Run: headless pygame with SDL's dummy video driver; simulated clock (each Clock.tick advances the game by its frame time, no real sleeping); random seed 0; keys injected as events and as key.get_pressed() state; no mouse input.
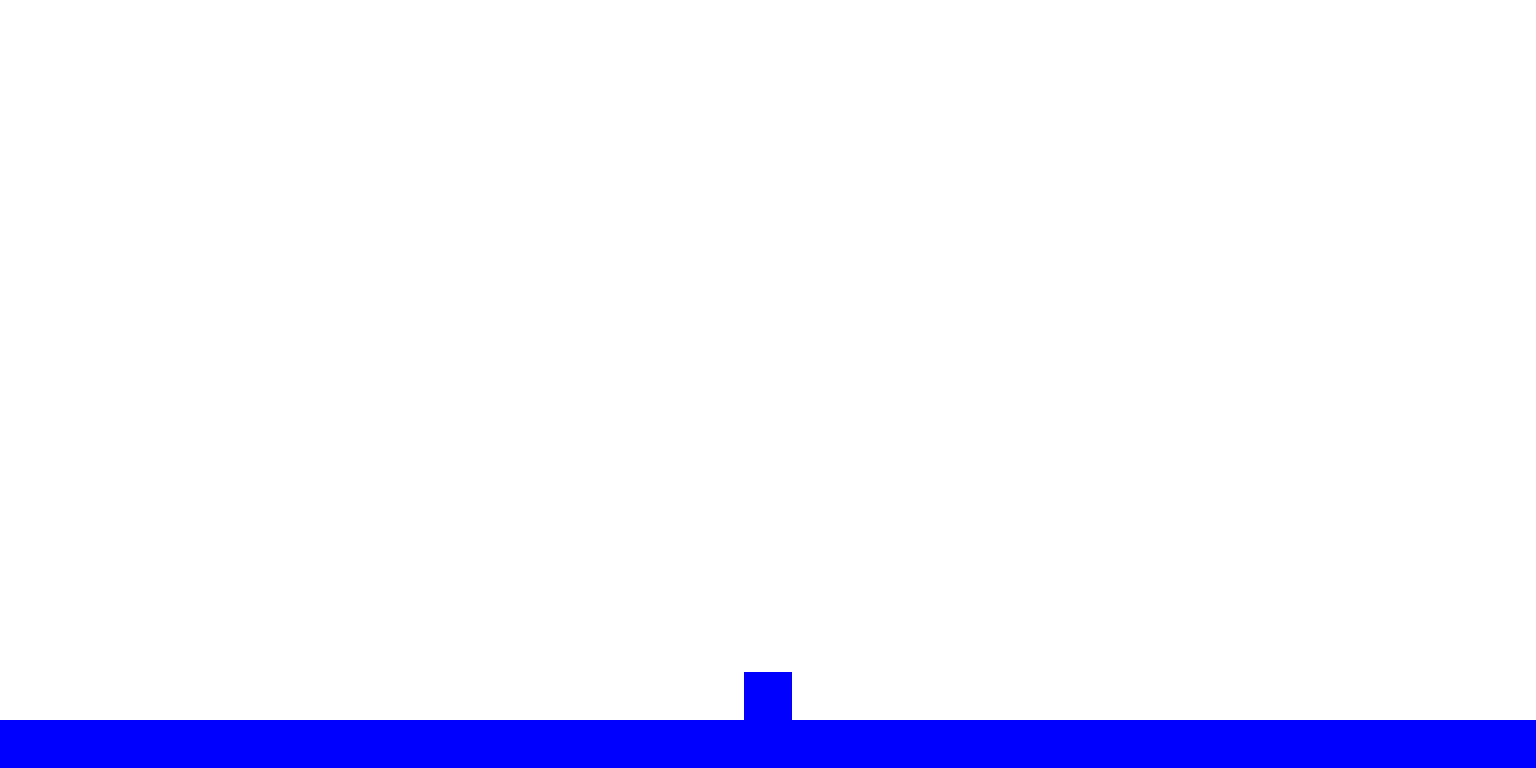
Frame 1 of 4 · flips 1–60 · no input
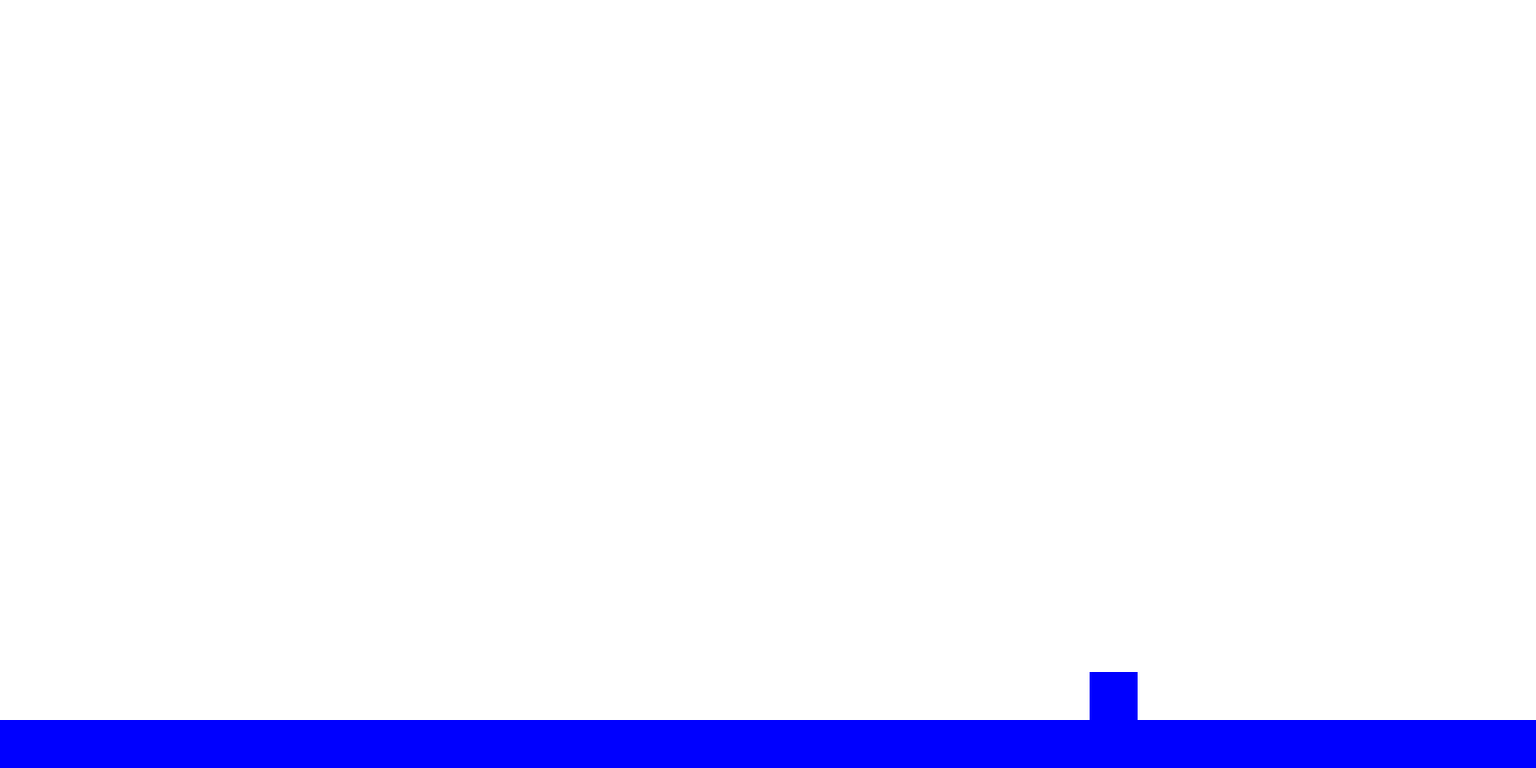
Frame 2 of 4 · flips 61–180 · tapped SPACE, RETURN · held RIGHT (→), D
Frame 3 of 4 · flips 181–300 · held DOWN (↓), S · screen unchanged from frame 2, image omitted
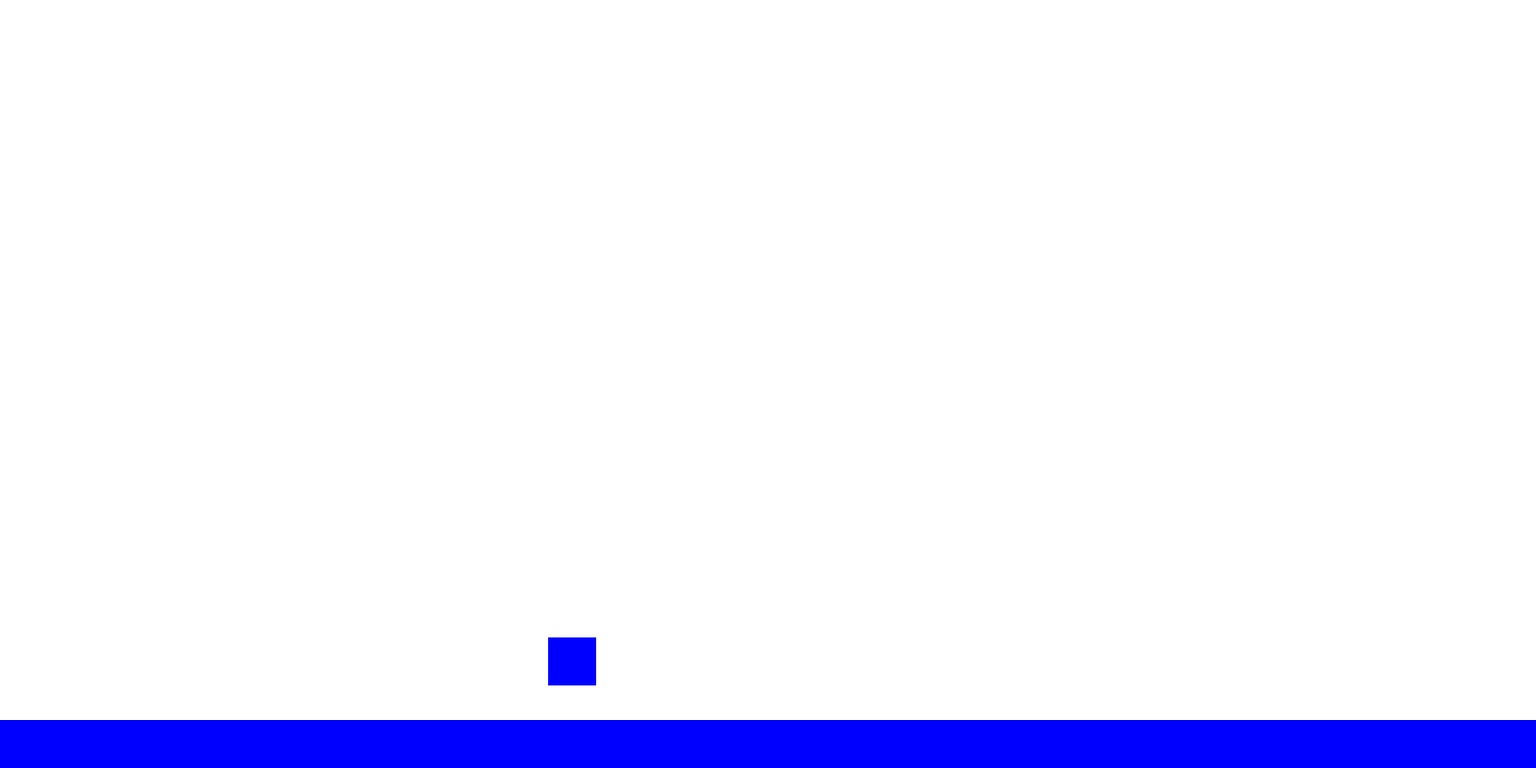
Frame 4 of 4 · flips 301–420 · held LEFT (←), A, UP (↑), W

The pygame program that drew these frames:

import pygame

# Initialize pygame
pygame.init()
clock = pygame.time.Clock()

# Set up the game window
window_width = 1600
window_height = 800
window = pygame.display.set_mode((window_width, window_height))
pygame.display.set_caption("Platformer Game")

# Define colors
WHITE = (255, 255, 255)
BLUE = (0, 0, 255)

# Define player properties
player_face = "right"
player_width = 50
player_height = 50
player_x = window_width // 2 - player_width // 2
player_y = window_height - player_height
player_x_speed = 3
player_y_speed = 0
player_dash_speed = 20
player_jump_power = 5
player_is_jumping = False
player_is_dashing = False
player_super_dash = False
dash_CD = 0

# Define ground properties
ground_y = window_height - 50

# Game loop
running = True
while running:
    # Handle events
    for event in pygame.event.get():
        if event.type == pygame.QUIT:
            running = False

    # Handle player movement
    keys = pygame.key.get_pressed()
    if keys[pygame.K_LEFT] and not player_is_dashing:
        player_x -= player_x_speed
        player_face = "left"
    if keys[pygame.K_RIGHT] and not player_is_dashing:
        player_x += player_x_speed
        player_face = "right"
    if keys[pygame.K_UP] and not player_is_jumping and not player_is_dashing:
        player_is_jumping = True
        player_y_speed = -player_jump_power
    if keys[pygame.K_UP] and not player_is_jumping and player_is_dashing:
        player_is_jumping = True
        player_y_speed = -player_jump_power
        player_is_dashing = False

    if keys[pygame.K_w] and dash_CD <= 0:
        player_is_dashing = True
        dash_CD = 80

    if player_is_dashing:
        if player_face == "left" and dash_CD >= 70:
            player_x -= player_dash_speed
            player_y_speed = 0
        elif player_face == "right" and dash_CD >= 70:
            player_x += player_dash_speed
            player_y_speed = 0
        else:
            player_is_dashing = False
    if player_super_dash:
        if player_face == "left":
            player_x -= player_dash_speed/2
        elif player_face == "right":
            player_x += player_dash_speed/2
        player_super_dash = False
    
    dash_CD -= 1
            


    # Apply gravity
    if not player_is_dashing:
        player_y_speed += 0.1
        player_y += player_y_speed

    # Check for ground collision
    if player_y >= ground_y - player_height:
        player_y = ground_y - player_height
        player_y_speed = 0
        player_is_jumping = False

    # Clear the window
    window.fill(WHITE)

    # Draw the player
    pygame.draw.rect(window, BLUE, (player_x, player_y, player_width, player_height))

    # Draw the ground
    pygame.draw.rect(window, BLUE, (0, ground_y, window_width, window_height - ground_y))

    # Update the display
    pygame.display.update()

    # 120 fps
    clock.tick(120)

# Quit the game
pygame.quit()
